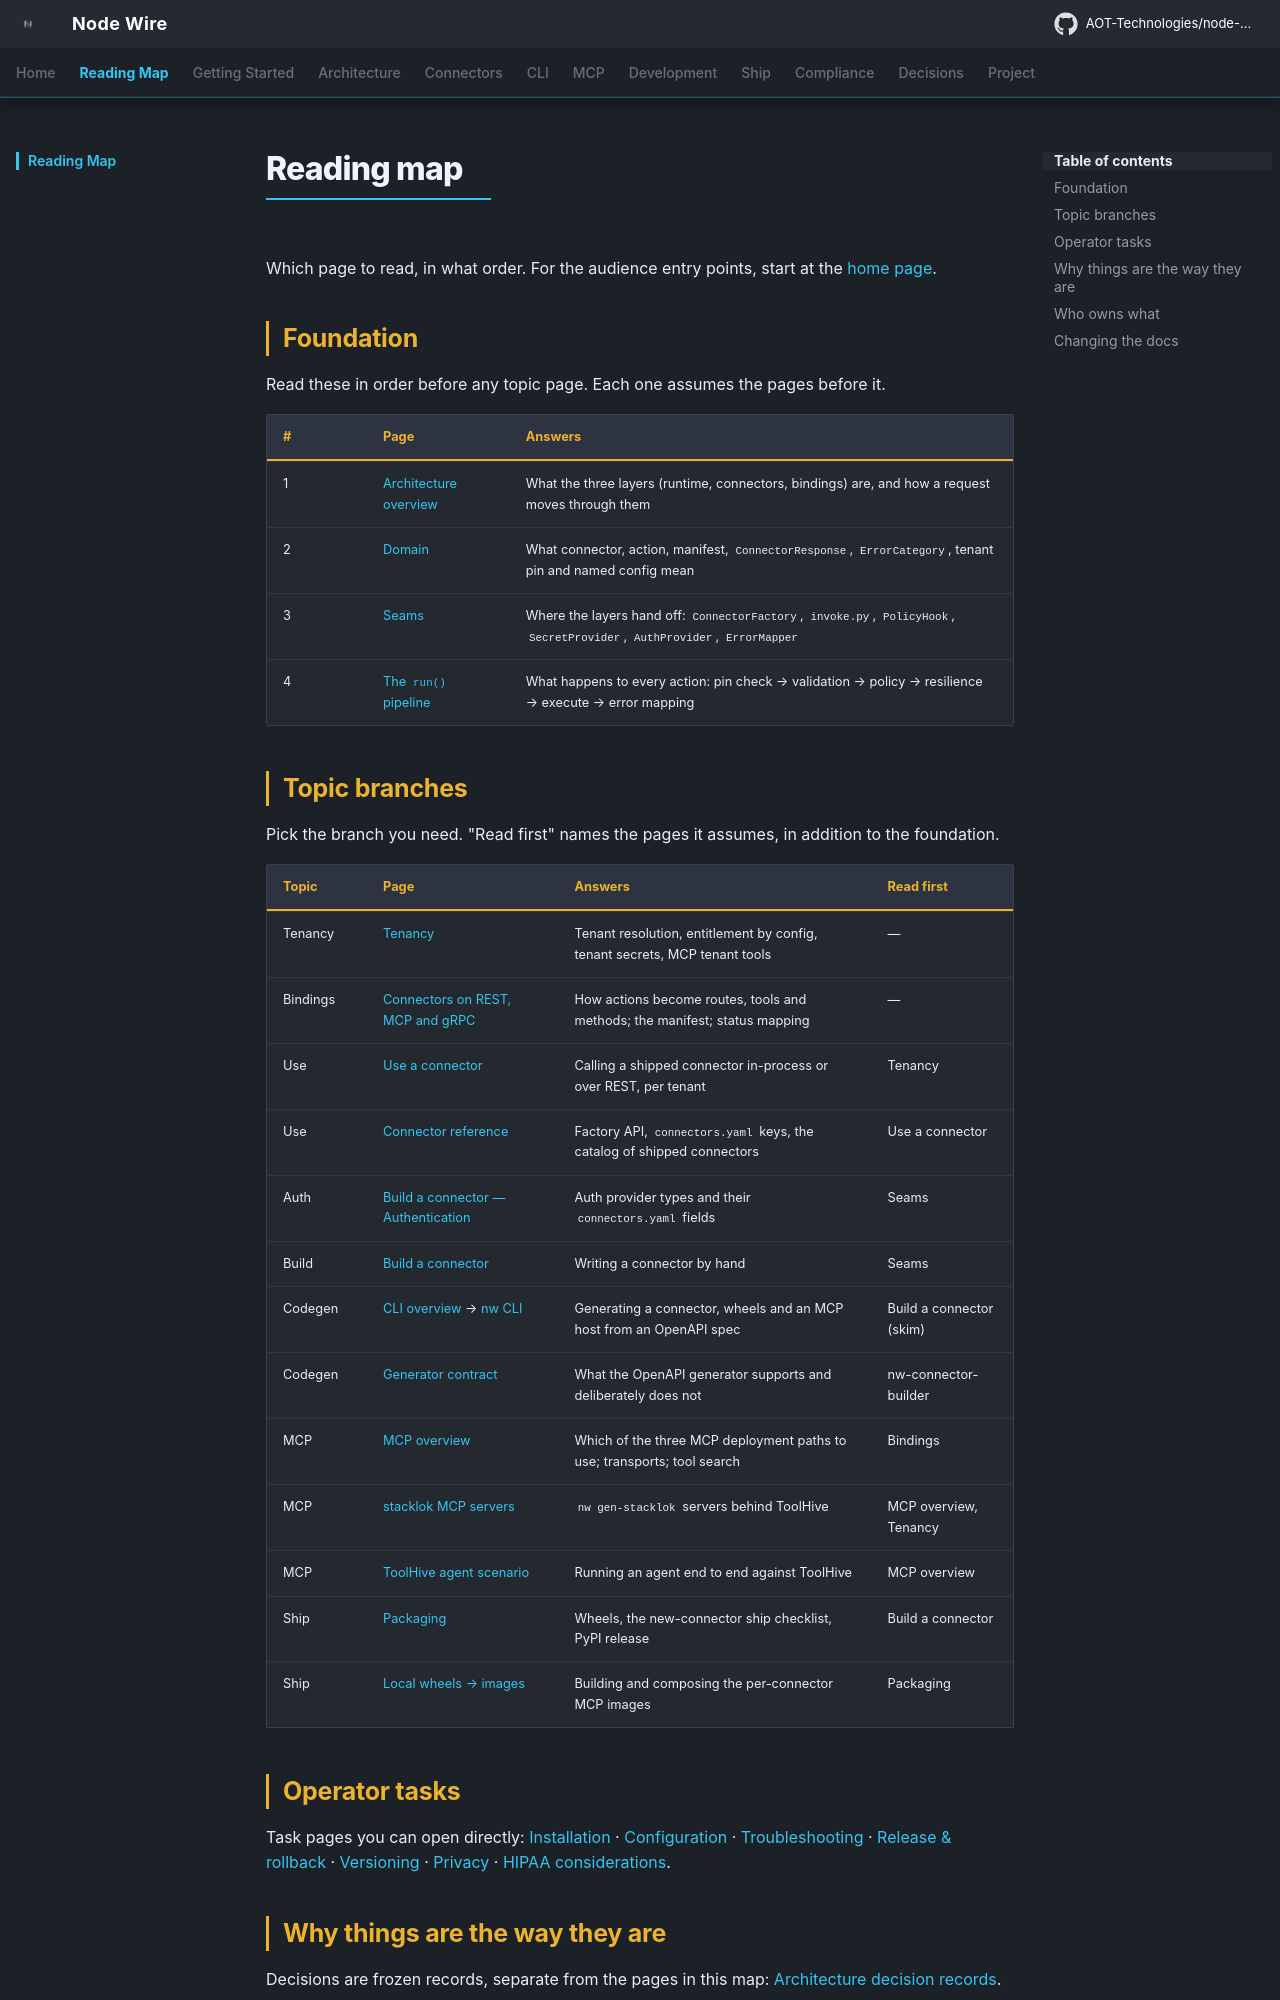

repository: AOT-Technologies/node-wire · page: reading/index.html · generator: mkdocs

<!--
SPDX-FileCopyrightText: 2026 AOT Technologies

SPDX-License-Identifier: Apache-2.0
-->

# Reading map

Which page to read, in what order. For the audience entry points, start at the [home page](index.md).

## Foundation

Read these in order before any topic page. Each one assumes the pages before it.

| # | Page | Answers |
|---|---|---|
| 1 | [Architecture overview](architecture.md) | What the three layers (runtime, connectors, bindings) are, and how a request moves through them |
| 2 | [Domain](architecture/domain.md) | What connector, action, manifest, `ConnectorResponse`, `ErrorCategory`, tenant pin and named config mean |
| 3 | [Seams](architecture/seams.md) | Where the layers hand off: `ConnectorFactory`, `invoke.py`, `PolicyHook`, `SecretProvider`, `AuthProvider`, `ErrorMapper` |
| 4 | [The `run()` pipeline](architecture.md#the-run-pipeline) | What happens to every action: pin check → validation → policy → resilience → execute → error mapping |

## Topic branches

Pick the branch you need. "Read first" names the pages it assumes, in addition to the foundation.

| Topic | Page | Answers | Read first |
|---|---|---|---|
| Tenancy | [Tenancy](architecture/tenancy.md) | Tenant resolution, entitlement by config, tenant secrets, MCP tenant tools | — |
| Bindings | [Connectors on REST, MCP and gRPC](connector-bindings.md) | How actions become routes, tools and methods; the manifest; status mapping | — |
| Use | [Use a connector](connectors.md) | Calling a shipped connector in-process or over REST, per tenant | Tenancy |
| Use | [Connector reference](connector-reference.md) | Factory API, `connectors.yaml` keys, the catalog of shipped connectors | Use a connector |
| Auth | [Build a connector — Authentication](connectors-build.md#authentication) | Auth provider types and their `connectors.yaml` fields | Seams |
| Build | [Build a connector](connectors-build.md) | Writing a connector by hand | Seams |
| Codegen | [CLI overview](cli/index.md) → [nw CLI](cli/nw-cli.md) | Generating a connector, wheels and an MCP host from an OpenAPI spec | Build a connector (skim) |
| Codegen | [Generator contract](cli/nw-connector-builder-scope.md) | What the OpenAPI generator supports and deliberately does not | nw-connector-builder |
| MCP | [MCP overview](mcp.md) | Which of the three MCP deployment paths to use; transports; tool search | Bindings |
| MCP | [stacklok MCP servers](stacklok-mcp-servers.md) | `nw gen-stacklok` servers behind ToolHive | MCP overview, Tenancy |
| MCP | [ToolHive agent scenario](toolhive_agent_scenario.md) | Running an agent end to end against ToolHive | MCP overview |
| Ship | [Packaging](packaging.md) | Wheels, the new-connector ship checklist, PyPI release | Build a connector |
| Ship | [Local wheels → images](local-packages-to-images.md) | Building and composing the per-connector MCP images | Packaging |

## Operator tasks

Task pages you can open directly: [Installation](installation.md) · [Configuration](configuration.md) ·
[Troubleshooting](troubleshooting.md) · [Release & rollback](release-rollback.md) ·
[Versioning](versioning.md) · [Privacy](privacy.md) · [HIPAA considerations](compliance/hipaa-considerations.md).
